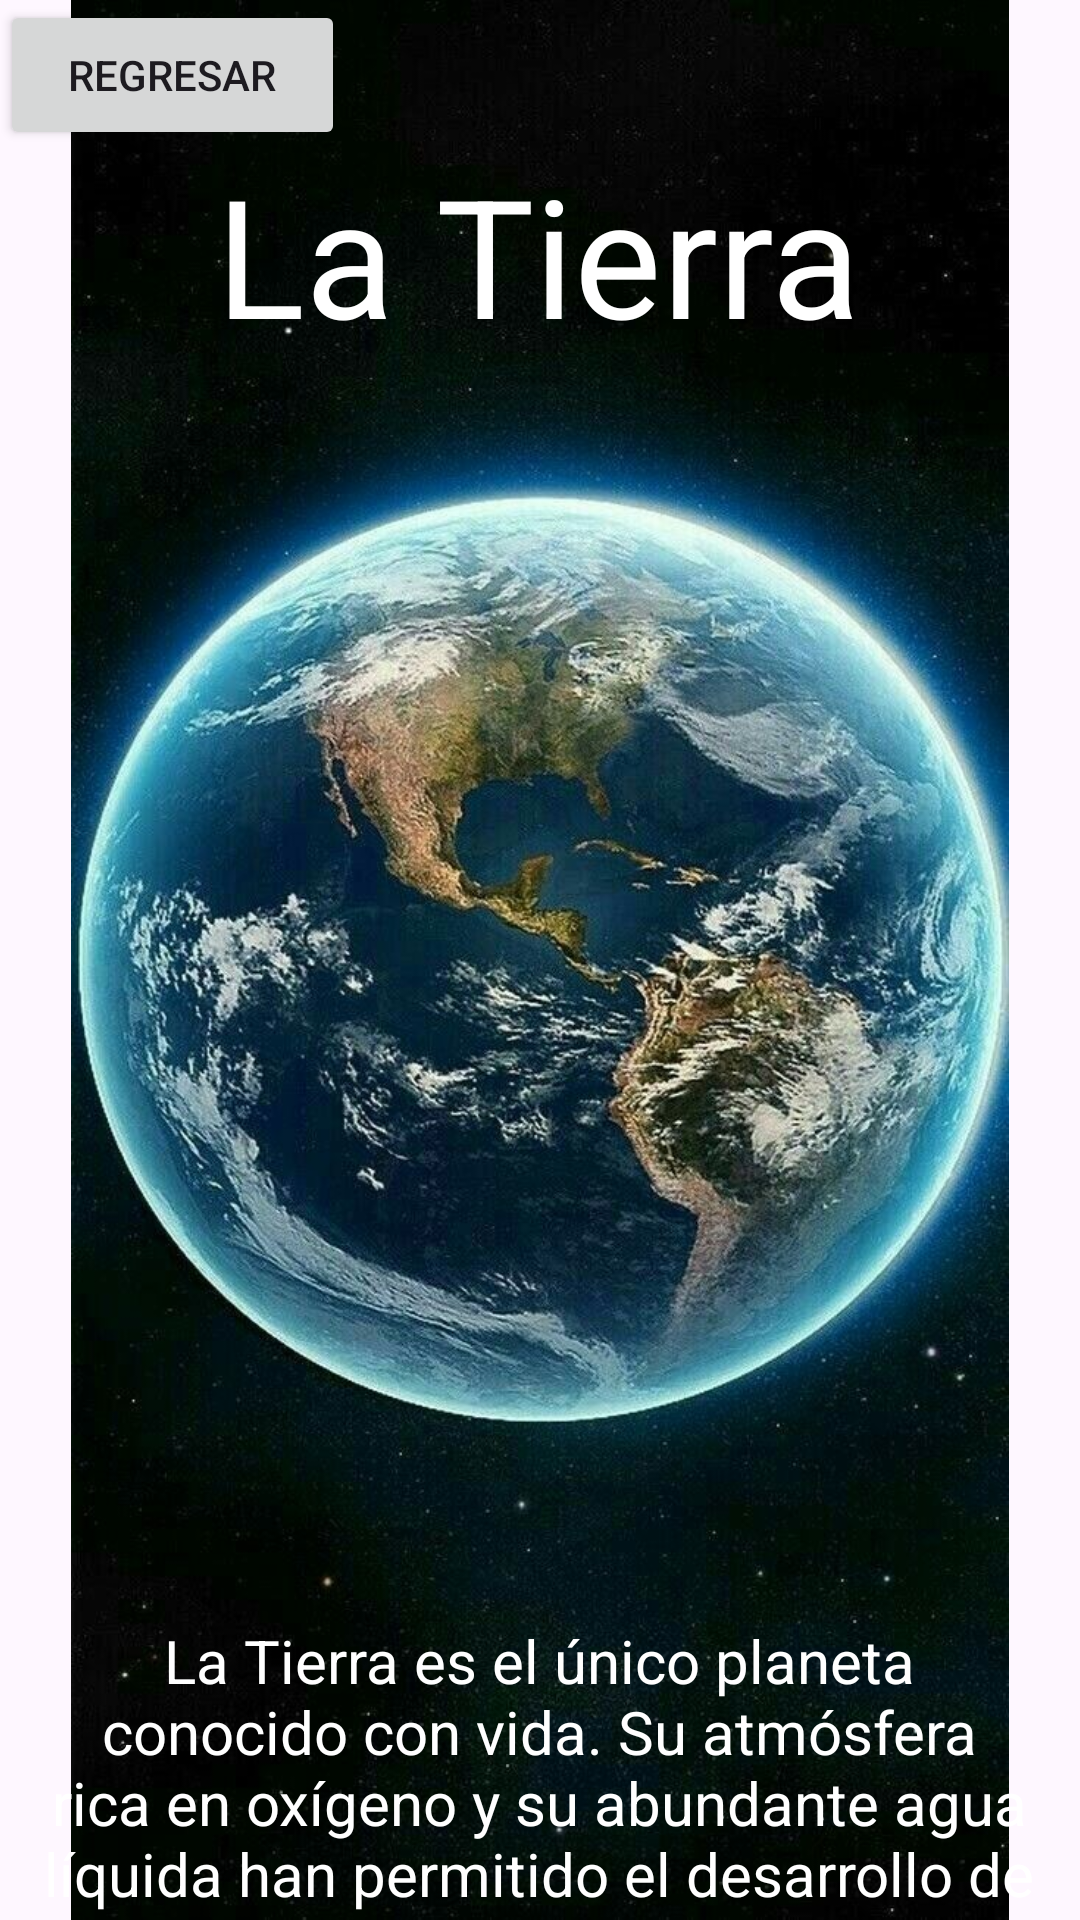

Write the Android layout XML for this screen, with the resource values it uses.
<!-- AndroidManifest.xml: activity theme Theme.MenuGalaxia -->
<!-- res/layout/activity_tierra.xml -->
<?xml version="1.0" encoding="utf-8"?>
<androidx.constraintlayout.widget.ConstraintLayout xmlns:android="http://schemas.android.com/apk/res/android"
    xmlns:app="http://schemas.android.com/apk/res-auto"
    xmlns:tools="http://schemas.android.com/tools"
    android:id="@+id/main"
    android:layout_width="match_parent"
    android:layout_height="match_parent"
    tools:context=".TierraActivity">

    <ImageView
        android:id="@+id/imageView2"
        android:layout_width="wrap_content"
        android:layout_height="wrap_content"
        android:contentDescription="@string/bottom_sheet_behavior"
        app:layout_constraintStart_toStartOf="parent"
        app:layout_constraintTop_toTopOf="parent"
        app:srcCompat="@drawable/tierra" />

    <Button
        android:id="@+id/btnRegresar"
        android:layout_width="115dp"
        android:layout_height="50dp"
        android:text="Regresar"
        app:layout_constraintStart_toStartOf="parent"
        app:layout_constraintTop_toTopOf="parent" />

    <TextView
        android:id="@+id/txtTitle"
        android:layout_width="231dp"
        android:layout_height="83dp"
        android:layout_marginStart="105dp"
        android:layout_marginTop="48dp"
        android:layout_marginEnd="106dp"
        android:text="La Tierra"
        android:textAlignment="center"
        android:textColor="@color/white"
        android:textSize="55sp"
        app:layout_constraintEnd_toEndOf="parent"
        app:layout_constraintStart_toStartOf="parent"
        app:layout_constraintTop_toTopOf="parent" />

    <TextView
        android:id="@+id/txtTierra"
        android:layout_width="342dp"
        android:layout_height="203dp"
        android:layout_marginStart="105dp"
        android:layout_marginTop="540dp"
        android:layout_marginEnd="106dp"
        android:text="La Tierra es el único planeta conocido con vida. Su atmósfera rica en oxígeno y su abundante agua líquida han permitido el desarrollo de ecosistemas diversos. También tiene una luna que influye en las mareas y el clima."
        android:textAlignment="center"
        android:textColor="@color/white"
        android:textSize="20sp"
        app:layout_constraintEnd_toEndOf="parent"
        app:layout_constraintStart_toStartOf="parent"
        app:layout_constraintTop_toTopOf="parent" />
</androidx.constraintlayout.widget.ConstraintLayout>
<!-- resources referenced by this layout -->
<resources>
  <!-- drawable tierra: jpg bitmap (drawable, 144872 bytes) -->
  <style name="Theme.MenuGalaxia" parent="Base.Theme.MenuGalaxia" />
  <style name="Base.Theme.MenuGalaxia" parent="Theme.Material3.DayNight.NoActionBar">
          
          
      </style>
  <!-- not gathered from this repository: default colours our renderer supplied (Android Studio template values) -->
  <color name="white">#FFFFFFFF</color>
</resources>
